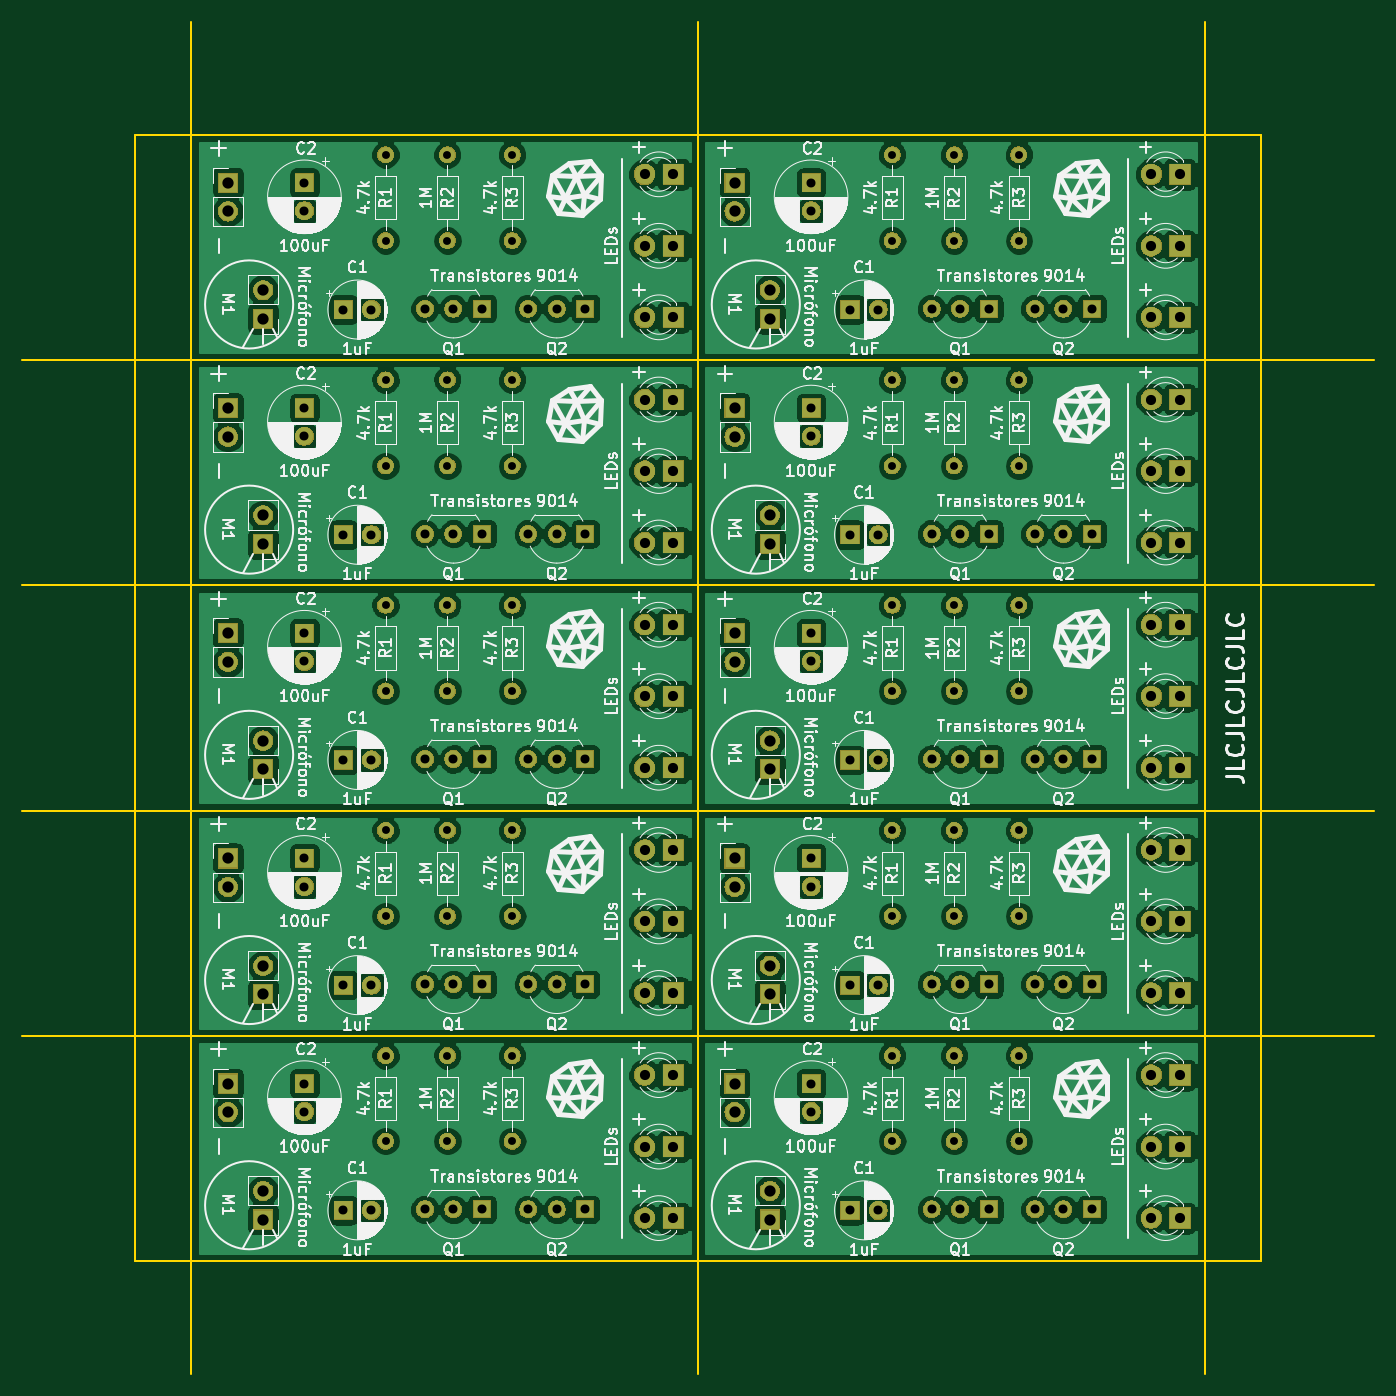
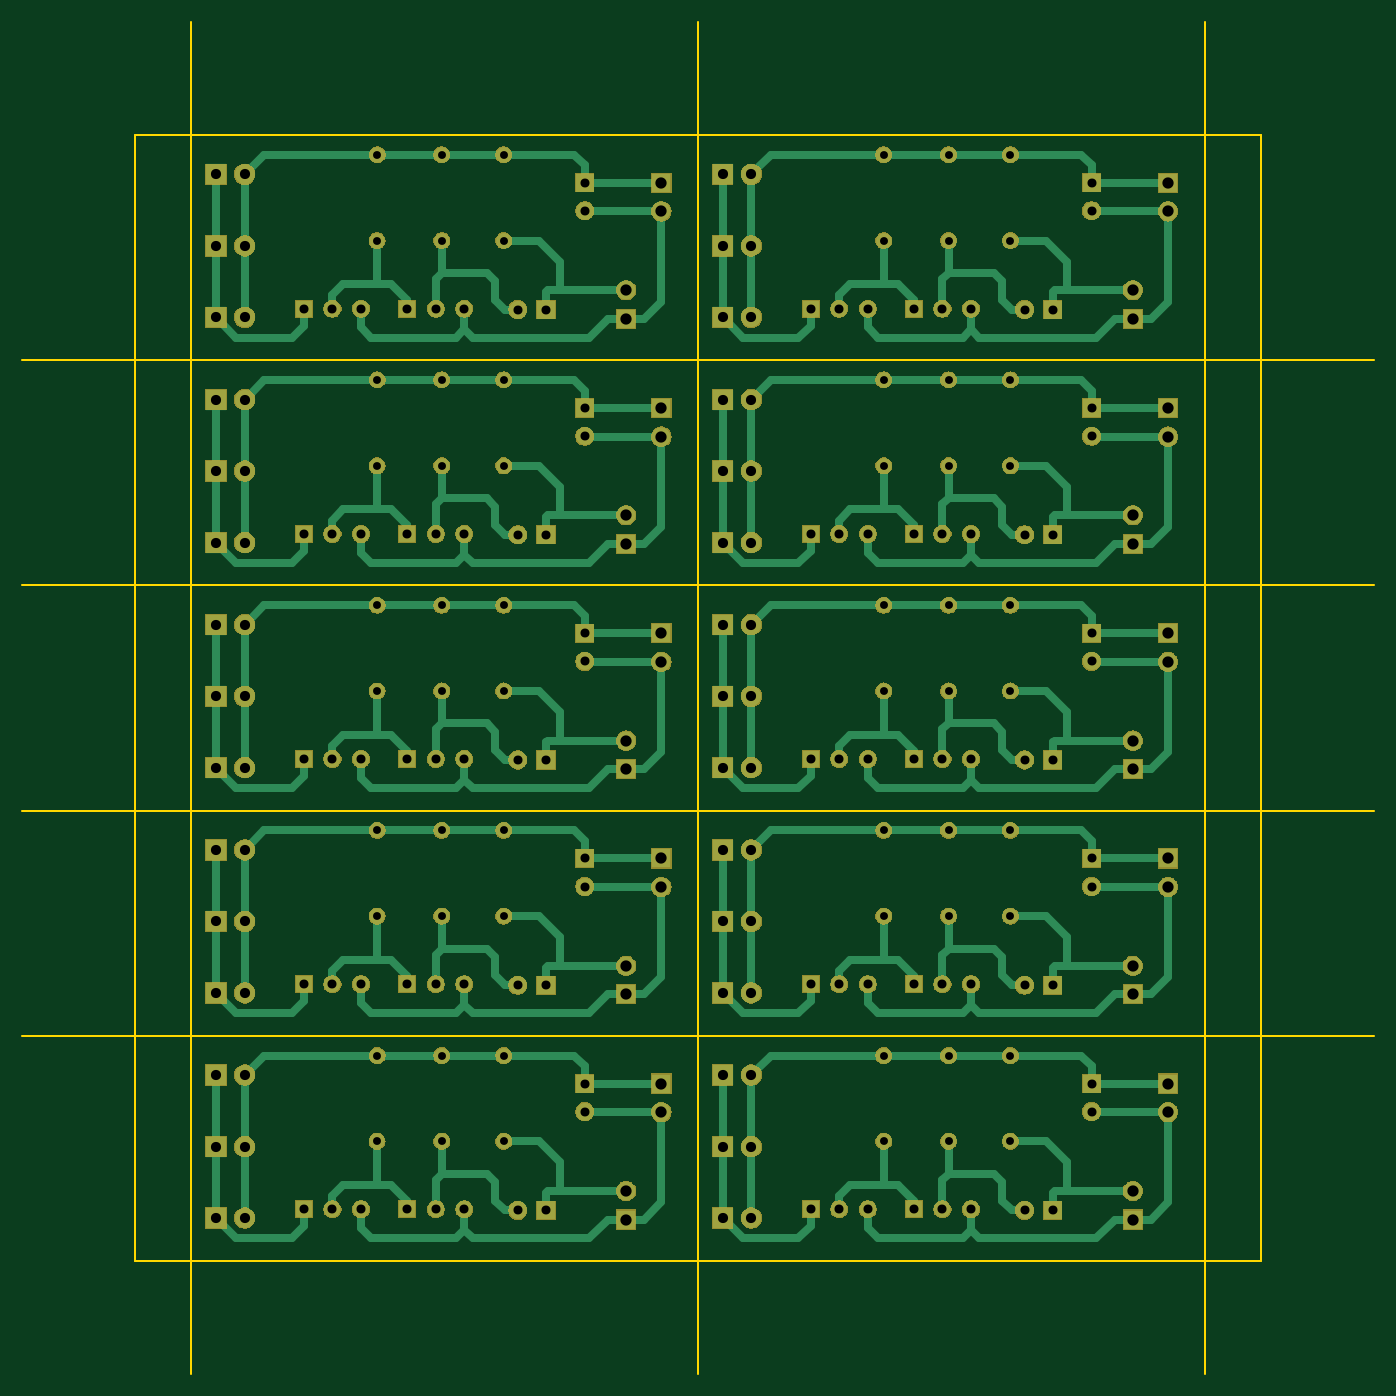
Circuit board: 7 layer files. Board 120.0 x 120.0 mm.
- bottom_copper: panel_luz_audioritmica-B.Cu.gbr (39782 bytes)
- bottom_mask: panel_luz_audioritmica-B.Mask.gbr (173700 bytes)
- outline: panel_luz_audioritmica-Edge.Cuts.gbr (982 bytes)
- top_copper: panel_luz_audioritmica-F.Cu.gbr (519426 bytes)
- top_mask: panel_luz_audioritmica-F.Mask.gbr (173700 bytes)
- top_silk: panel_luz_audioritmica-F.SilkS.gbr (326675 bytes)
- drill: panel_luz_audioritmica.drl (3502 bytes)

=== bottom_copper: panel_luz_audioritmica-B.Cu.gbr (39782 bytes, source omitted) ===
=== bottom_mask: panel_luz_audioritmica-B.Mask.gbr (173700 bytes, source omitted) ===
=== outline: panel_luz_audioritmica-Edge.Cuts.gbr ===
G04 #@! TF.GenerationSoftware,KiCad,Pcbnew,(5.0.2)-1*
G04 #@! TF.CreationDate,2019-05-19T00:08:12-05:00*
G04 #@! TF.ProjectId,panel_luz_audioritmica,70616e65-6c5f-46c7-957a-5f617564696f,rev?*
G04 #@! TF.SameCoordinates,PX4b8e0a8PY86fe1b0*
G04 #@! TF.FileFunction,Profile,NP*
%FSLAX46Y46*%
G04 Gerber Fmt 4.6, Leading zero omitted, Abs format (unit mm)*
G04 Created by KiCad (PCBNEW (5.0.2)-1) date 5/19/2019 12:08:12 AM*
%MOMM*%
%LPD*%
G01*
G04 APERTURE LIST*
%ADD10C,0.200000*%
G04 APERTURE END LIST*
D10*
X-10000000Y20000000D02*
X110000000Y20000000D01*
X-10000000Y40000000D02*
X110000000Y40000000D01*
X-10000000Y60000000D02*
X110000000Y60000000D01*
X0Y0D02*
X100000000Y0D01*
X-10000000Y80000000D02*
X110000000Y80000000D01*
X0Y100000000D02*
X100000000Y100000000D01*
X50000000Y-10000000D02*
X50000000Y110000000D01*
X95000000Y-10000000D02*
X95000000Y110000000D01*
X5000000Y-10000000D02*
X5000000Y110000000D01*
X0Y0D02*
X0Y100000000D01*
X100000000Y100000000D02*
X100000000Y0D01*
M02*

=== top_copper: panel_luz_audioritmica-F.Cu.gbr (519426 bytes, source omitted) ===
=== top_mask: panel_luz_audioritmica-F.Mask.gbr (173700 bytes, source omitted) ===
=== top_silk: panel_luz_audioritmica-F.SilkS.gbr (326675 bytes, source omitted) ===
=== drill: panel_luz_audioritmica.drl ===
M48
;DRILL file {KiCad (5.0.2)-1} date 5/19/2019 12:08:15 AM
;FORMAT={-:-/ absolute / metric / decimal}
FMAT,2
METRIC,TZ
T1C0.700
T2C0.800
T3C0.900
T4C1.000
%
G90
G05
T1
X33.5Y98.25
X33.5Y90.63
X67.25Y38.25
X67.25Y30.63
X22.25Y78.25
X22.25Y70.63
X27.75Y38.25
X27.75Y30.63
X22.25Y38.25
X22.25Y30.63
X33.5Y78.25
X33.5Y70.63
X27.75Y18.25
X27.75Y10.63
X78.5Y58.25
X78.5Y50.63
X22.25Y18.25
X22.25Y10.63
X27.75Y58.25
X27.75Y50.63
X72.75Y38.25
X72.75Y30.63
X67.25Y78.25
X67.25Y70.63
X78.5Y38.25
X78.5Y30.63
X27.75Y78.25
X27.75Y70.63
X33.5Y18.25
X33.5Y10.63
X27.75Y98.25
X27.75Y90.63
X67.25Y58.25
X67.25Y50.63
X22.25Y58.25
X22.25Y50.63
X78.5Y18.25
X78.5Y10.63
X67.25Y18.25
X67.25Y10.63
X22.25Y98.25
X22.25Y90.63
X33.5Y58.25
X33.5Y50.63
X78.5Y98.25
X78.5Y90.63
X67.25Y98.25
X67.25Y90.63
X72.75Y98.25
X72.75Y90.63
X33.5Y38.25
X33.5Y30.63
X72.75Y78.25
X72.75Y70.63
X72.75Y18.25
X72.75Y10.63
X72.75Y58.25
X72.75Y50.63
X78.5Y78.25
X78.5Y70.63
T2
X25.745Y64.58
X28.285Y64.58
X30.825Y64.58
X34.92Y24.58
X37.46Y24.58
X40.Y24.58
X18.5Y84.5
X21.Y84.5
X34.92Y64.58
X37.46Y64.58
X40.Y64.58
X15.045Y95.76
X15.045Y93.26
X60.045Y35.76
X60.045Y33.26
X70.745Y24.58
X73.285Y24.58
X75.825Y24.58
X63.5Y44.5
X66.Y44.5
X63.5Y4.5
X66.Y4.5
X15.045Y15.76
X15.045Y13.26
X60.045Y55.76
X60.045Y53.26
X60.045Y95.76
X60.045Y93.26
X25.745Y44.58
X28.285Y44.58
X30.825Y44.58
X15.045Y55.76
X15.045Y53.26
X60.045Y15.76
X60.045Y13.26
X79.92Y44.58
X82.46Y44.58
X85.Y44.58
X60.045Y75.76
X60.045Y73.26
X79.92Y64.58
X82.46Y64.58
X85.Y64.58
X79.92Y84.58
X82.46Y84.58
X85.Y84.58
X25.745Y84.58
X28.285Y84.58
X30.825Y84.58
X70.745Y44.58
X73.285Y44.58
X75.825Y44.58
X70.745Y4.58
X73.285Y4.58
X75.825Y4.58
X63.5Y64.5
X66.Y64.5
X18.5Y24.5
X21.Y24.5
X63.5Y84.5
X66.Y84.5
X18.5Y44.5
X21.Y44.5
X15.045Y35.76
X15.045Y33.26
X70.745Y84.58
X73.285Y84.58
X75.825Y84.58
X63.5Y24.5
X66.Y24.5
X34.92Y4.58
X37.46Y4.58
X40.Y4.58
X34.92Y44.58
X37.46Y44.58
X40.Y44.58
X70.745Y64.58
X73.285Y64.58
X75.825Y64.58
X79.92Y24.58
X82.46Y24.58
X85.Y24.58
X34.92Y84.58
X37.46Y84.58
X40.Y84.58
X25.745Y4.58
X28.285Y4.58
X30.825Y4.58
X15.045Y75.76
X15.045Y73.26
X25.745Y24.58
X28.285Y24.58
X30.825Y24.58
X18.5Y64.5
X21.Y64.5
X79.92Y4.58
X82.46Y4.58
X85.Y4.58
X18.5Y4.5
X21.Y4.5
T3
X45.26Y76.51
X47.8Y76.51
X45.26Y43.81
X47.8Y43.81
X45.26Y30.16
X47.8Y30.16
X90.26Y30.16
X92.8Y30.16
X45.26Y96.51
X47.8Y96.51
X45.26Y16.51
X47.8Y16.51
X45.26Y50.16
X47.8Y50.16
X45.26Y36.51
X47.8Y36.51
X45.26Y63.81
X47.8Y63.81
X90.26Y36.51
X92.8Y36.51
X90.26Y3.81
X92.8Y3.81
X90.26Y90.16
X92.8Y90.16
X90.26Y23.81
X92.8Y23.81
X90.26Y50.16
X92.8Y50.16
X90.26Y16.51
X92.8Y16.51
X90.26Y10.16
X92.8Y10.16
X90.26Y76.51
X92.8Y76.51
X90.26Y63.81
X92.8Y63.81
X90.26Y96.51
X92.8Y96.51
X45.26Y3.81
X47.8Y3.81
X45.26Y83.81
X47.8Y83.81
X90.26Y56.51
X92.8Y56.51
X90.26Y70.16
X92.8Y70.16
X45.26Y23.81
X47.8Y23.81
X90.26Y43.81
X92.8Y43.81
X90.26Y83.81
X92.8Y83.81
X45.26Y10.16
X47.8Y10.16
X45.26Y56.51
X47.8Y56.51
X45.26Y70.16
X47.8Y70.16
X45.26Y90.16
X47.8Y90.16
T4
X11.382Y46.223
X11.382Y43.683
X8.25Y15.76
X8.25Y13.22
X56.382Y6.223
X56.382Y3.683
X11.382Y86.223
X11.382Y83.683
X53.25Y35.76
X53.25Y33.22
X8.25Y95.76
X8.25Y93.22
X53.25Y55.76
X53.25Y53.22
X8.25Y75.76
X8.25Y73.22
X8.25Y35.76
X8.25Y33.22
X53.25Y75.76
X53.25Y73.22
X56.382Y26.223
X56.382Y23.683
X11.382Y66.223
X11.382Y63.683
X8.25Y55.76
X8.25Y53.22
X56.382Y66.223
X56.382Y63.683
X56.382Y86.223
X56.382Y83.683
X53.25Y15.76
X53.25Y13.22
X56.382Y46.223
X56.382Y43.683
X11.382Y26.223
X11.382Y23.683
X53.25Y95.76
X53.25Y93.22
X11.382Y6.223
X11.382Y3.683
T0
M30

